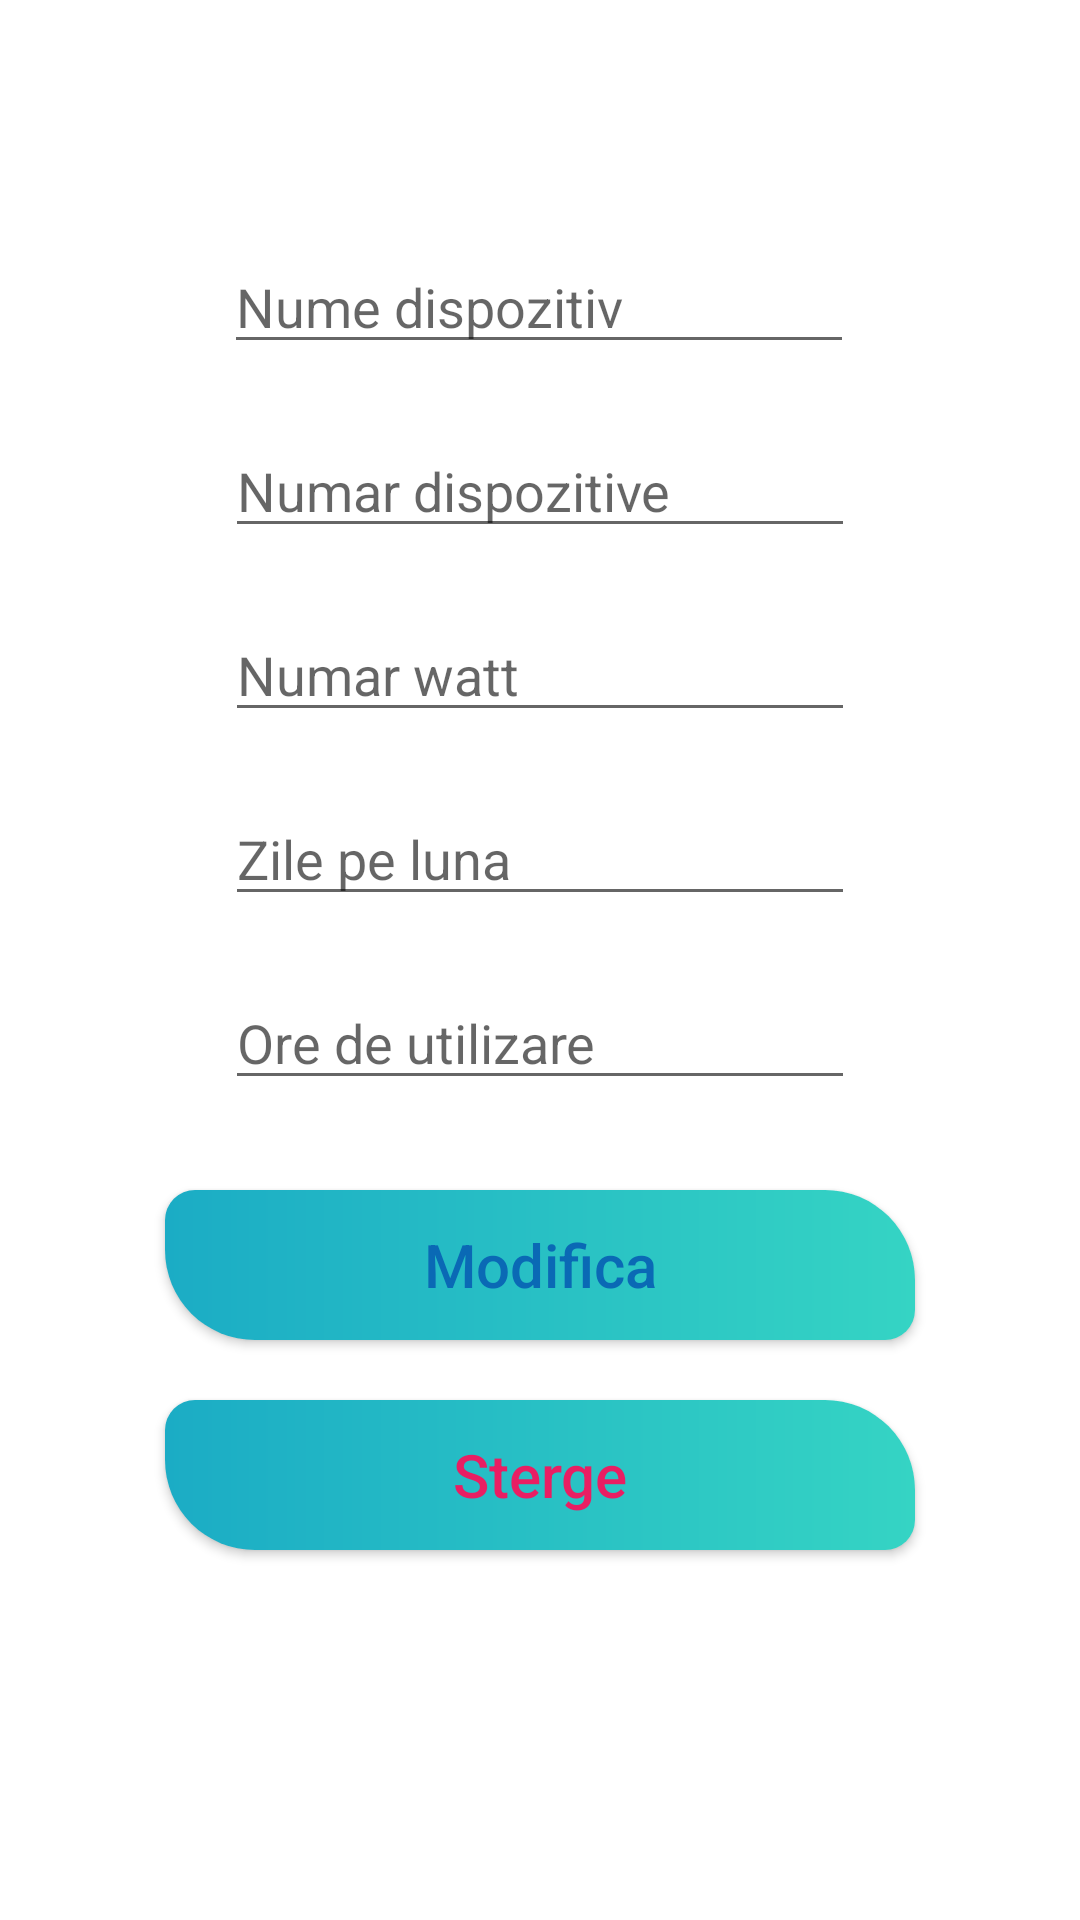

Android layout source for this screen:
<!-- AndroidManifest.xml: application theme Theme.PA8 -->
<!-- res/layout/activity_update.xml -->
<?xml version="1.0" encoding="utf-8"?>
<androidx.constraintlayout.widget.ConstraintLayout xmlns:android="http://schemas.android.com/apk/res/android"
    xmlns:app="http://schemas.android.com/apk/res-auto"
    xmlns:tools="http://schemas.android.com/tools"
    android:layout_width="match_parent"
    android:layout_height="match_parent"
    tools:context=".AddActivity"
    android:padding="30dp">

    <EditText
        android:id="@+id/nume2"
        android:layout_width="wrap_content"
        android:layout_height="wrap_content"
        android:layout_marginTop="50dp"
        android:ems="10"
        android:hint="Nume dispozitiv"
        android:inputType="textPersonName"
        app:layout_constraintEnd_toEndOf="parent"
        app:layout_constraintHorizontal_bias="0.497"
        app:layout_constraintStart_toStartOf="parent"
        app:layout_constraintTop_toTopOf="parent" />

    <EditText
        android:id="@+id/nr_disp2"
        android:layout_width="wrap_content"
        android:layout_height="wrap_content"
        android:layout_marginTop="20dp"
        android:ems="10"
        android:inputType="number"
        android:hint="Numar dispozitive"
        app:layout_constraintEnd_toEndOf="parent"
        app:layout_constraintStart_toStartOf="parent"
        app:layout_constraintTop_toBottomOf="@+id/nume2" />

    <EditText
        android:id="@+id/nr_watts2"
        android:layout_width="wrap_content"
        android:layout_height="wrap_content"
        android:layout_marginTop="20dp"
        android:ems="10"
        android:inputType="number"
        android:hint="Numar watt"
        app:layout_constraintEnd_toEndOf="parent"
        app:layout_constraintStart_toStartOf="parent"
        app:layout_constraintTop_toBottomOf="@+id/nr_disp2" />

    <EditText
        android:id="@+id/nr_zile2"
        android:layout_width="wrap_content"
        android:layout_height="wrap_content"
        android:layout_marginTop="20dp"
        android:ems="10"
        android:inputType="number"
        android:hint="Zile pe luna"
        app:layout_constraintEnd_toEndOf="parent"
        app:layout_constraintStart_toStartOf="parent"
        app:layout_constraintTop_toBottomOf="@+id/nr_watts2" />

    <EditText
        android:id="@+id/nr_ore2"
        android:layout_width="wrap_content"
        android:layout_height="wrap_content"
        android:layout_marginTop="20dp"
        android:ems="10"
        android:inputType="number"
        android:hint="Ore de utilizare"
        app:layout_constraintEnd_toEndOf="parent"
        app:layout_constraintStart_toStartOf="parent"
        app:layout_constraintTop_toBottomOf="@+id/nr_zile2" />

    <androidx.appcompat.widget.AppCompatButton
        android:id="@+id/update_button"
        android:layout_width="wrap_content"
        android:layout_height="wrap_content"
        android:layout_marginTop="30dp"
        android:text="Modifica"
        android:textAllCaps="false"
        android:textSize="20sp"
        android:width="250dp"
        android:height="50dp"
        android:textColor="#0A69B5"
        app:layout_constraintEnd_toEndOf="parent"
        android:background="@drawable/butonalbastru"
        app:layout_constraintStart_toStartOf="parent"
        app:layout_constraintTop_toBottomOf="@+id/nr_ore2" />

    <androidx.appcompat.widget.AppCompatButton
        android:id="@+id/delete_button"
        android:layout_width="wrap_content"
        android:layout_height="wrap_content"
        android:layout_marginTop="20dp"
        android:width="250dp"
        android:height="50dp"
        android:text="Sterge"
        android:textAllCaps="false"
        android:textSize="20sp"
        android:textColor="#E91E63"
        android:background="@drawable/butonalbastru"
        app:layout_constraintEnd_toEndOf="@+id/update_button"
        app:layout_constraintStart_toStartOf="@+id/update_button"
        app:layout_constraintTop_toBottomOf="@+id/update_button" />
</androidx.constraintlayout.widget.ConstraintLayout>
<!-- resources referenced by this layout -->
<resources>
  <!-- drawable butonalbastru (drawable) -->
  <?xml version="1.0" encoding="utf-8"?>
  
  <shape xmlns:android="http://schemas.android.com/apk/res/android" android:shape="rectangle">
  
      <gradient android:startColor="@color/bluecornflower" android:endColor="#35D4C4" android:type="linear"/>
  
      <corners
          android:bottomLeftRadius="30dp"
          android:topRightRadius="30dp"
          android:bottomRightRadius="10dp"
          android:topLeftRadius="10dp"
          />
  
  </shape>
  <style name="Theme.PA8" parent="Theme.MaterialComponents.DayNight.DarkActionBar">
          
          <item name="colorPrimary">@color/bluecornflower</item>
          <item name="colorPrimaryVariant">@color/purple_700</item>
          <item name="colorOnPrimary">@color/white</item>
          
          <item name="colorSecondary">@color/teal_200</item>
          <item name="colorSecondaryVariant">@color/teal_700</item>
          <item name="colorOnSecondary">@color/black</item>
          
          <item name="android:statusBarColor" tools:targetApi="l">?attr/colorPrimaryVariant</item>
          
      </style>
  <color name="bluecornflower">#1BACC5</color>
  <color name="purple_700">#FF3700B3</color>
  <color name="white">#FFFFFFFF</color>
  <color name="teal_200">#FF03DAC5</color>
  <color name="teal_700">#FF018786</color>
  <color name="black">#FF000000</color>
</resources>
